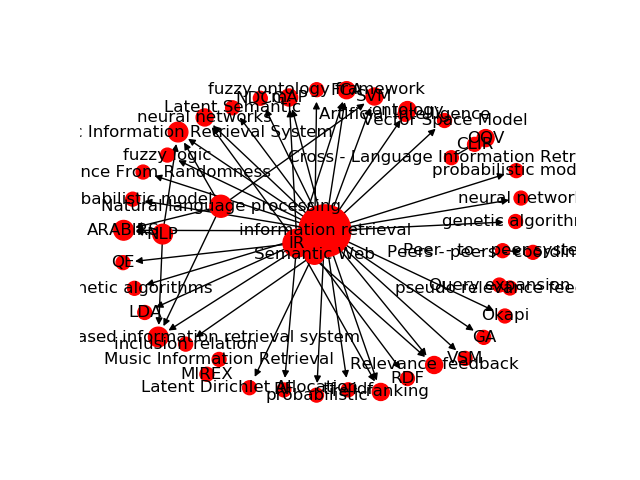

Values plotted in this chart, from the file beside it:
Source, Target, Type, Weight
1, 2883, Directed, 13
1, 2762, Directed, 10
1, 2763, Directed, 10
1, 2881, Directed, 9
1, 3092, Directed, 9
1, 2849, Directed, 7
1, 3305, Directed, 7
1, 2924, Directed, 7
1, 2847, Directed, 6
48, 2971, Directed, 6
1, 3047, Directed, 6
35, 3052, Directed, 6
1, 3073, Directed, 6
1, 3735, Directed, 6
1, 3072, Directed, 6
1, 3848, Directed, 6
16, 2903, Directed, 5
1, 2786, Directed, 5
159, 3006, Directed, 5
20, 3052, Directed, 5
146, 3159, Directed, 5
1, 3095, Directed, 5
16, 3211, Directed, 5
16, 3092, Directed, 5
1, 3499, Directed, 5
1, 3500, Directed, 5
1, 3501, Directed, 5
12, 3499, Directed, 5
12, 3500, Directed, 5
12, 3501, Directed, 5
7, 3499, Directed, 5
7, 3500, Directed, 5
7, 3501, Directed, 5
1, 2805, Directed, 5
16, 2805, Directed, 5
1, 3022, Directed, 5
146, 3944, Directed, 5
1, 3806, Directed, 5
1598, 4082, Directed, 5
7, 2849, Directed, 4
1, 3011, Directed, 4
2, 3047, Directed, 4
1, 2940, Directed, 4
1, 3067, Directed, 4
146, 3160, Directed, 4
16, 3181, Directed, 4
1, 3181, Directed, 4
16, 3095, Directed, 4
16, 2815, Directed, 4
1, 3211, Directed, 4
